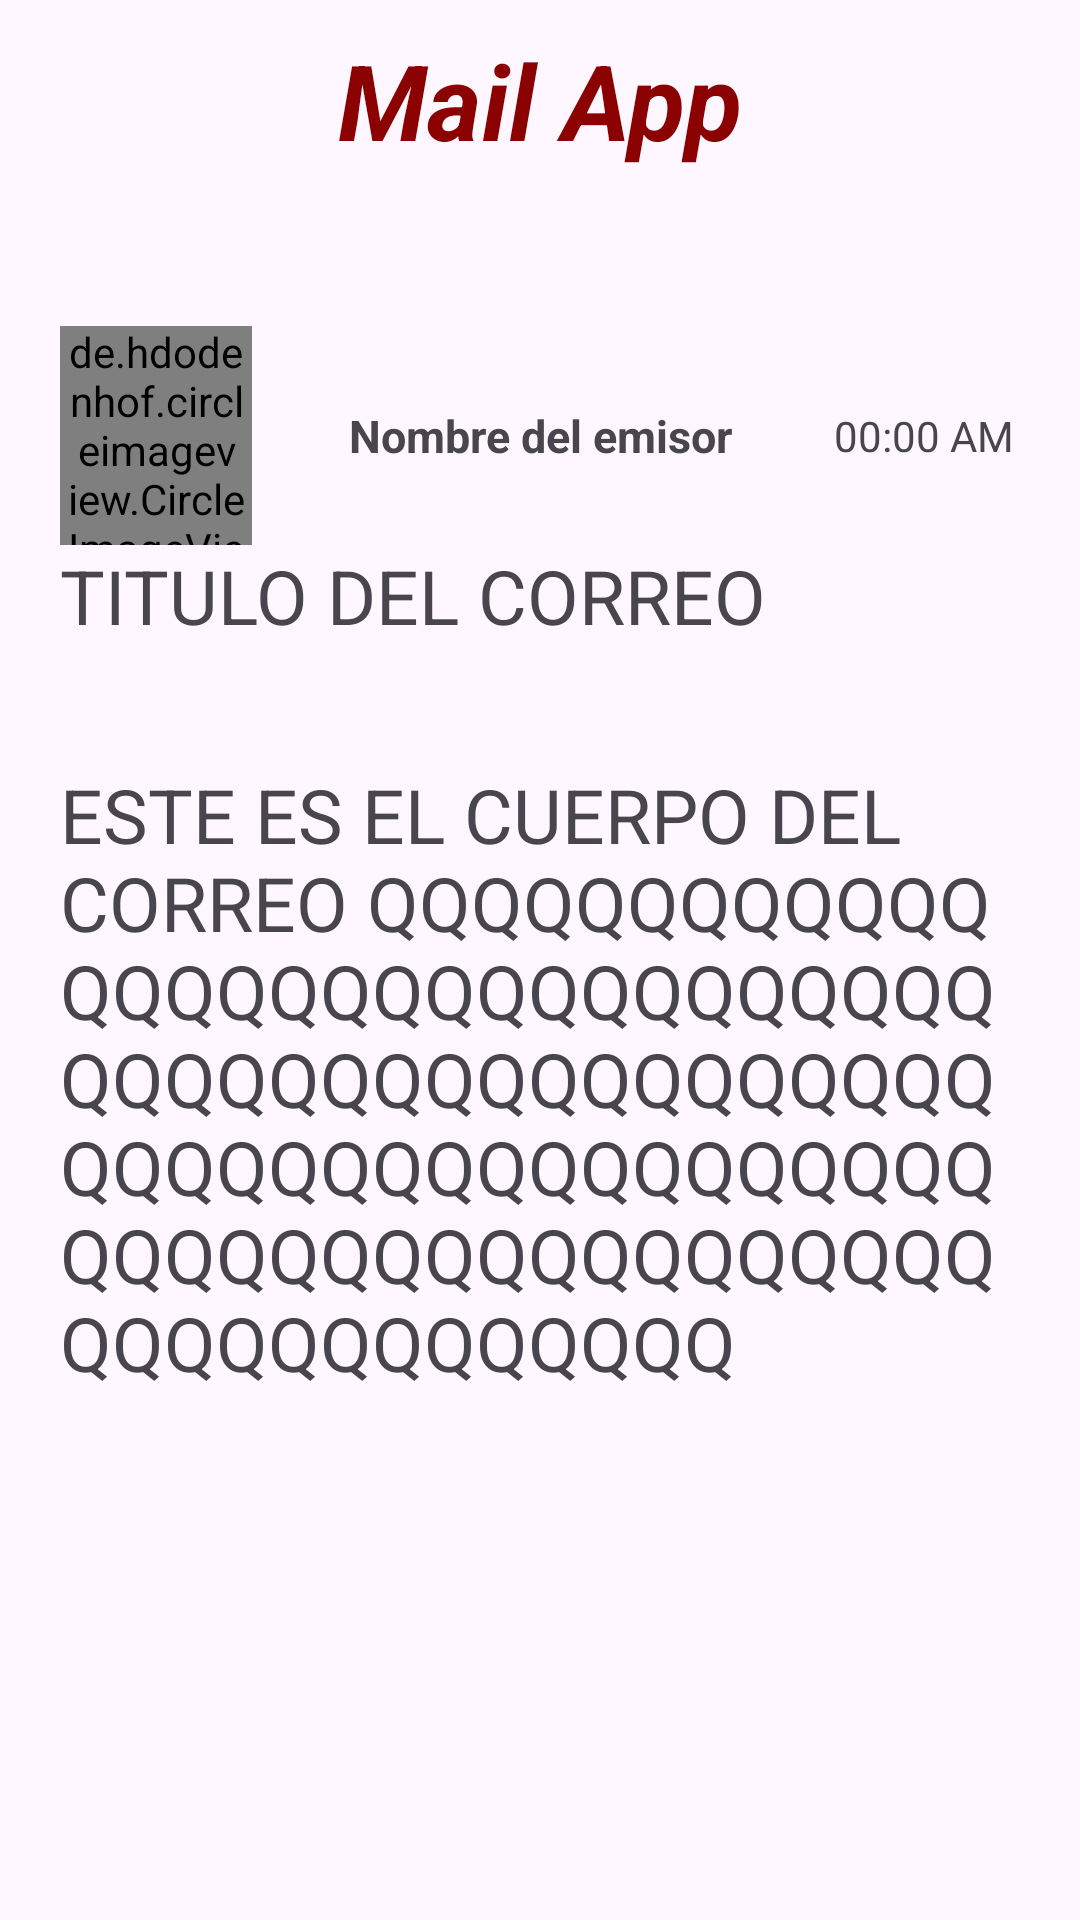

Reconstruct the res/layout file that produces this screen, plus the resources it refers to.
<!-- AndroidManifest.xml: application theme Theme.Entregable3_PDM -->
<!-- res/layout/mail_screen.xml -->
<?xml version="1.0" encoding="utf-8"?>
<LinearLayout xmlns:android="http://schemas.android.com/apk/res/android"
    xmlns:tools="http://schemas.android.com/tools"
    android:id="@+id/main"
    android:layout_width="match_parent"
    android:layout_height="match_parent"
    tools:context=".MailScreen"
    android:orientation="vertical">
    <TextView
        android:layout_width="match_parent"
        android:layout_height="0dp"
        android:layout_weight="1"
        android:text="Mail App"
        android:textColor="@color/red"
        android:textSize="35dp"
        android:textStyle="bold|italic"
        android:textAlignment="center"
        android:layout_marginTop="10dp"
        android:layout_marginBottom="10dp"/>
    
    <LinearLayout
        android:layout_width="match_parent"
        android:layout_height="0dp"
        android:layout_weight="8"
        android:orientation="vertical"
        android:padding="20dp">
        <LinearLayout
            android:layout_width="match_parent"
            android:layout_height="0dp"
            android:layout_weight="1">
            <de.hdodenhof.circleimageview.CircleImageView
                android:id="@+id/avatarPicturecv"
                android:layout_width="0dp"
                android:layout_height="75dp"
                android:layout_weight="1"
                android:src="@drawable/pfp1"
                android:layout_gravity="center_vertical|center_horizontal"/>
            <TextView
                android:id="@+id/nametv"
                android:layout_width="0dp"
                android:layout_height="match_parent"
                android:layout_weight="3"
                android:text="Nombre del emisor"
                android:textStyle="bold"
                android:textSize="15dp"
                android:gravity="center_horizontal|center_vertical"/>
            <TextView
                android:id="@+id/timetv"
                android:layout_width="0dp"
                android:layout_height="match_parent"
                android:layout_weight="1"
                android:text="00:00 AM"
                android:gravity="center_horizontal|center_vertical"/>
        </LinearLayout>
        <LinearLayout
            android:layout_width="match_parent"
            android:layout_height="0dp"
            android:layout_weight="1">
            <TextView
                android:id="@+id/titletv"
                android:layout_width="match_parent"
                android:layout_height="match_parent"
                android:text="TITULO DEL CORREO"
                android:textSize="25dp"/>
        </LinearLayout>
        <LinearLayout
            android:layout_width="match_parent"
            android:layout_height="0dp"
            android:layout_weight="5">
            <TextView
                android:id="@+id/bodytv"
                android:layout_width="match_parent"
                android:layout_height="match_parent"
                android:text="ESTE ES EL CUERPO DEL CORREO QQQQQQQQQQQQQQQQQQQQQQQQQQQQQQQQQQQQQQQQQQQQQQQQQQQQQQQQQQQQQQQQQQQQQQQQQQQQQQQQQQQQQQQQQQQQQQQQQ"
                android:textSize="25dp"/>
        </LinearLayout>
    </LinearLayout>

</LinearLayout>
<!-- resources referenced by this layout -->
<resources>
  <color name="red">#8B0000</color>
  <style name="Theme.Entregable3_PDM" parent="Base.Theme.Entregable3_PDM" />
  <style name="Base.Theme.Entregable3_PDM" parent="Theme.Material3.DayNight.NoActionBar">
          
          
      </style>
</resources>
